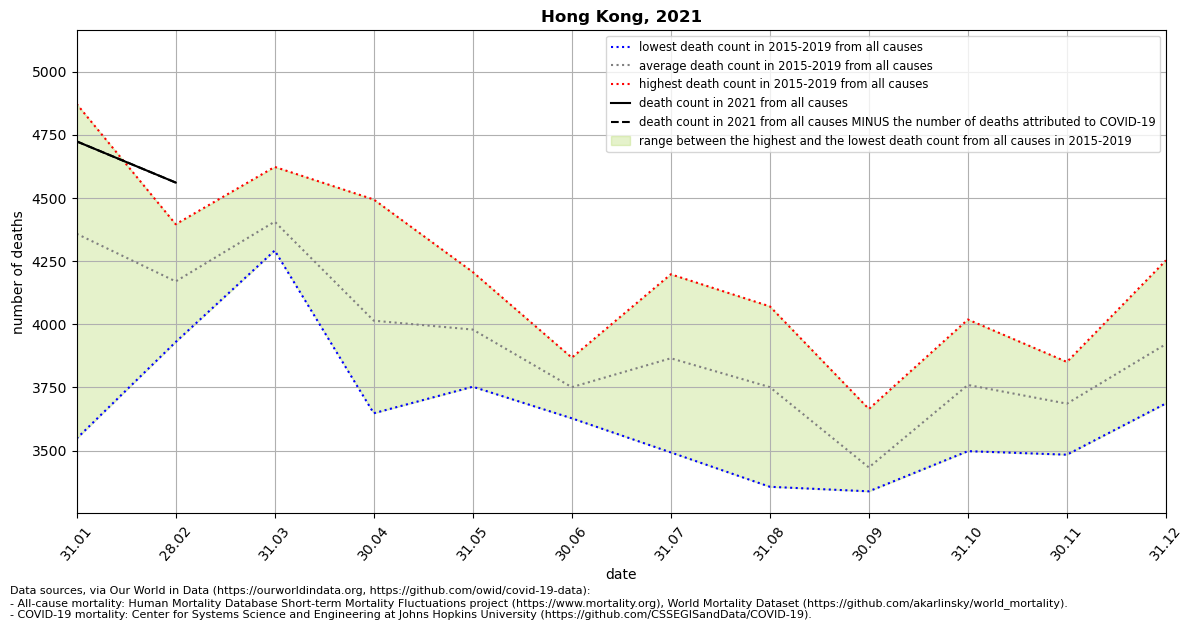

Data behind this chart, as committed beside it:
location, date, time, time_unit, deaths_2010_all_ages, deaths_2011_all_ages, deaths_2012_all_ages, deaths_2013_all_ages, deaths_2014_all_ages, deaths_2015_all_ages, deaths_2016_all_ages, deaths_2017_all_ages, deaths_2018_all_ages, deaths_2019_all_ages, deaths_2020_all_ages, deaths_2021_all_ages, new_deaths, deaths_min, deaths_max, deaths_mean, deaths_noncovid
Hong Kong, 2021-01-31, 1, monthly, , , , , , 4848, 3795, 3548, 4872, 4728, 4228, 4724, 0.0, 3548, 4872, 4358, 4724
Hong Kong, 2021-02-28, 2, monthly, , , , , , 4081, 4396, 4214, 4228, 3930, 4508, 4561, 0.0, 3930, 4396, 4170, 4561
Hong Kong, 2021-03-31, 3, monthly, , , , , , 4332, 4623, 4302, 4482, 4292, 3727, , 0.0, 4292, 4623, 4406, 
Hong Kong, 2021-04-30, 4, monthly, , , , , , 4010, 4494, 3648, 3904, 4016, 3599, , 0.0, 3648, 4494, 4014, 
Hong Kong, 2021-05-31, 5, monthly, , , , , , 3753, 4073, 3786, 4077, 4207, 5077, , , 3753, 4207, 3979, 
Hong Kong, 2021-06-30, 6, monthly, , , , , , 3868, 3628, 3836, 3772, 3652, 4780, , , 3628, 3868, 3751, 
Hong Kong, 2021-07-31, 7, monthly, , , , , , 3946, 3493, 3978, 3713, 4198, 4164, , , 3493, 4198, 3866, 
Hong Kong, 2021-08-31, 8, monthly, , , , , , 3357, 3758, 4003, 3568, 4071, 3929, , , 3357, 4071, 3751, 
Hong Kong, 2021-09-30, 9, monthly, , , , , , 3339, 3357, 3454, 3353, 3665, 4227, , , 3339, 3665, 3434, 
Hong Kong, 2021-10-31, 10, monthly, , , , , , 3704, 3498, 3576, 4003, 4019, 3981, , , 3498, 4019, 3760, 
Hong Kong, 2021-11-30, 11, monthly, , , , , , 3484, 3680, 3851, 3740, 3675, 4194, , , 3484, 3851, 3686, 
Hong Kong, 2021-12-31, 12, monthly, , , , , , 4035, 3867, 3687, 3766, 4253, 4239, , , 3687, 4253, 3922, 
